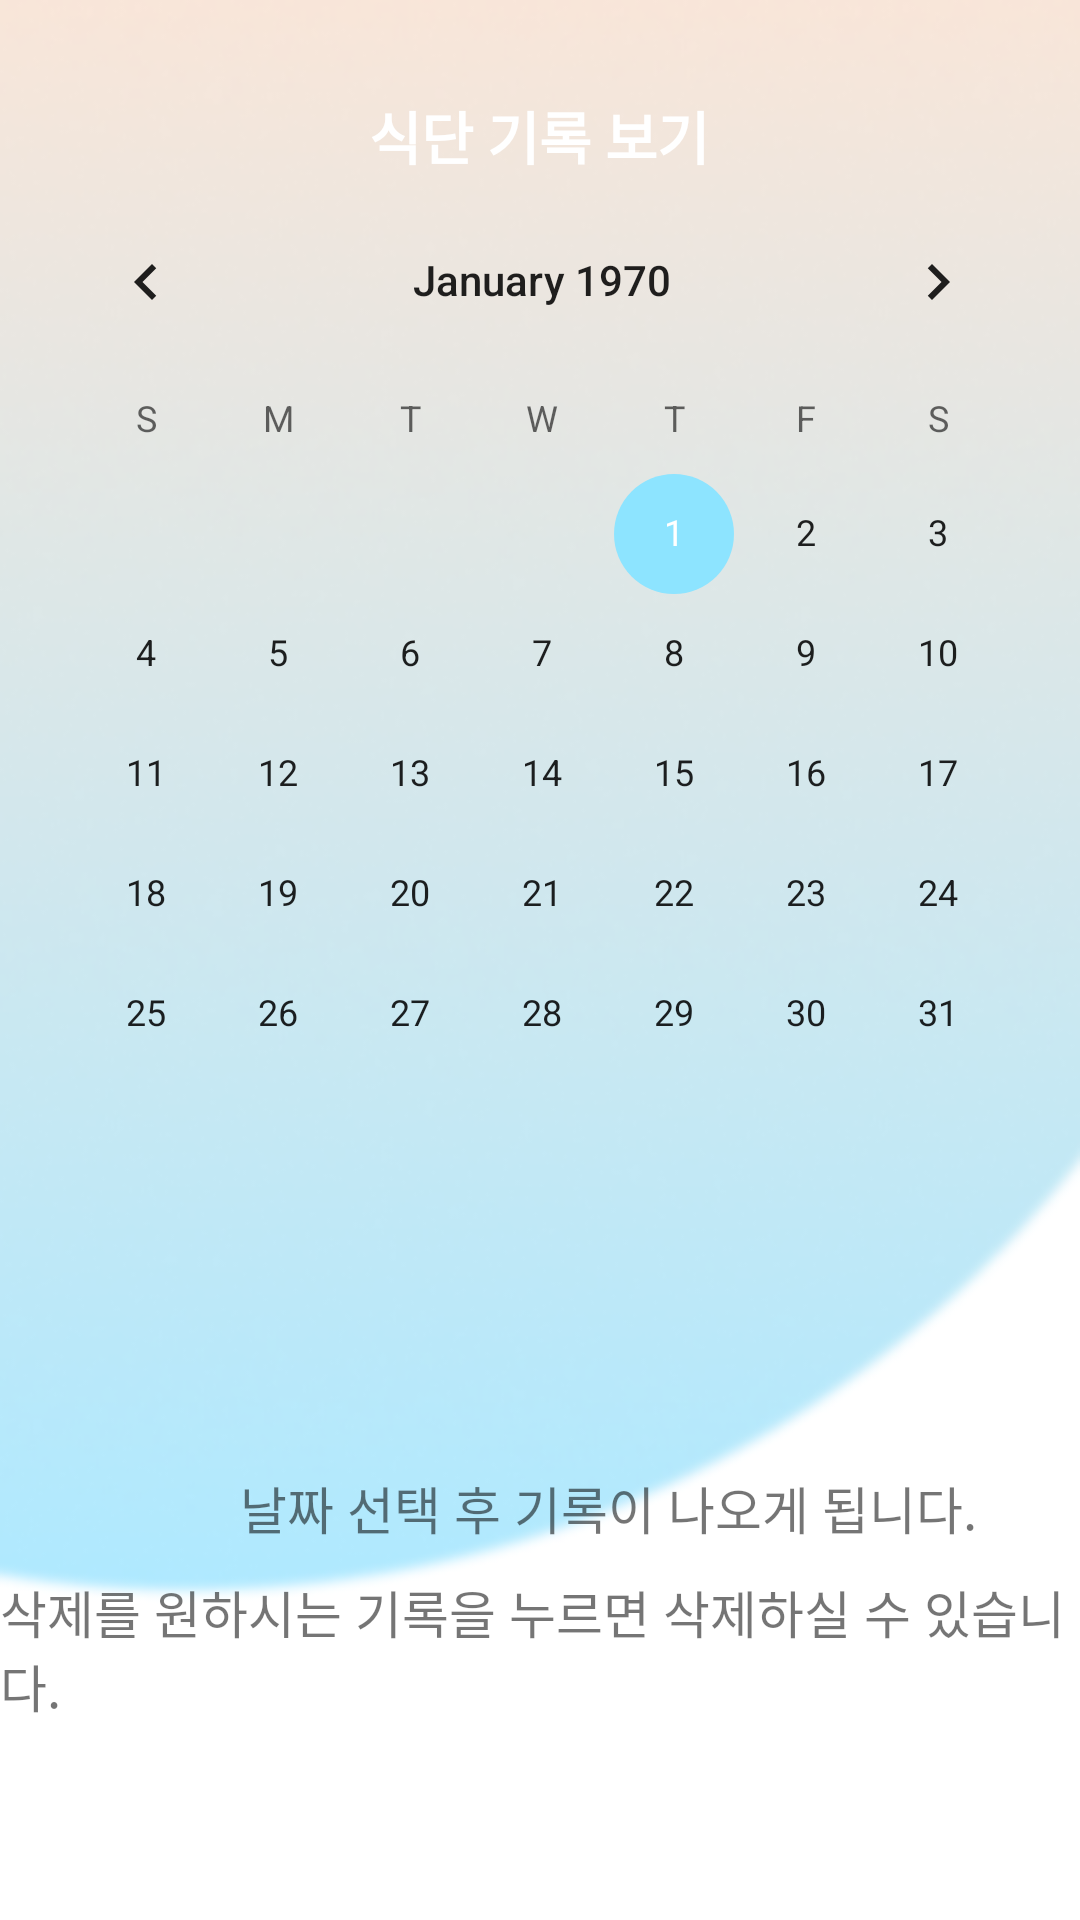

Android layout source for this screen:
<!-- AndroidManifest.xml: application theme Theme.Guru2 -->
<!-- res/layout/activity_meal_choice.xml -->
<?xml version="1.0" encoding="utf-8"?>
<androidx.constraintlayout.widget.ConstraintLayout xmlns:android="http://schemas.android.com/apk/res/android"
    xmlns:app="http://schemas.android.com/apk/res-auto"
    xmlns:tools="http://schemas.android.com/tools"
    android:layout_width="match_parent"
    android:layout_height="match_parent"
    android:background="@drawable/mealbg"
    tools:context=".MealChoiceActivity">

    <ImageView
        android:id="@+id/backChoice"
        android:layout_width="0dp"
        android:layout_height="0dp"
        android:scaleType="fitXY"
        app:layout_constraintBottom_toBottomOf="parent"
        app:layout_constraintEnd_toEndOf="parent"
        app:layout_constraintHorizontal_bias="0.0"
        app:layout_constraintStart_toStartOf="parent"
        app:layout_constraintTop_toTopOf="parent"
        app:layout_constraintVertical_bias="0.0"
        app:srcCompat="@drawable/meal_back" />

    <CalendarView
        android:id="@+id/calendarChoice"
        android:layout_width="wrap_content"
        android:layout_height="wrap_content"
        android:layout_marginStart="16dp"
        android:layout_marginTop="60dp"
        android:layout_marginEnd="16dp"
        android:theme="@style/CalTimeTheme"
        android:visibility="visible"
        app:layout_constraintEnd_toEndOf="parent"
        app:layout_constraintHorizontal_bias="0.482"
        app:layout_constraintStart_toStartOf="parent"
        app:layout_constraintTop_toTopOf="parent" />

    <Button
        android:id="@+id/calChoiceButton"
        android:layout_width="wrap_content"
        android:layout_height="wrap_content"
        android:layout_marginStart="270dp"
        android:layout_marginBottom="140dp"
        android:background="@drawable/buttons"
        android:text="날짜 선택"
        android:textColor="@color/white"
        android:textSize="17sp"
        android:visibility="visible"
        app:layout_constraintBottom_toBottomOf="parent"
        app:layout_constraintStart_toEndOf="@+id/tvCalCheck"
        app:layout_constraintStart_toStartOf="parent"
        tools:ignore="MissingConstraints" />

    <TextView
        android:id="@+id/tvChoice"
        android:layout_width="wrap_content"
        android:layout_height="wrap_content"
        android:layout_marginTop="28dp"
        android:background="@drawable/buttons"
        android:text="식단 기록 보기"
        android:textColor="#FFFFFF"
        android:textSize="19sp"
        android:textStyle="bold"
        android:padding="3dp"
        app:layout_constraintEnd_toEndOf="parent"
        app:layout_constraintHorizontal_bias="0.498"
        app:layout_constraintStart_toStartOf="parent"
        app:layout_constraintTop_toTopOf="parent" />

    <ScrollView
        android:id="@+id/scrollMeal"
        android:layout_width="match_parent"
        android:layout_height="match_parent"
        android:visibility="gone">

        <LinearLayout
            android:id="@+id/checkMeal"
            android:layout_width="match_parent"
            android:layout_height="match_parent"
            android:orientation="vertical"
            android:visibility="gone" >
        </LinearLayout>
    </ScrollView>

    <TextView
        android:id="@+id/tvNotice"
        android:layout_width="wrap_content"
        android:layout_height="wrap_content"
        android:layout_marginStart="80dp"
        android:layout_marginTop="92dp"
        android:text="날짜 선택 후 기록이 나오게 됩니다. "
        android:textSize="17sp"
        app:layout_constraintStart_toStartOf="parent"
        app:layout_constraintTop_toBottomOf="@+id/calendarChoice" />

    <TextView
        android:id="@+id/tvNotice2"
        android:layout_width="wrap_content"
        android:layout_height="wrap_content"
        android:layout_marginTop="10dp"
        android:text="삭제를 원하시는 기록을 누르면 삭제하실 수 있습니다."
        android:textSize="17sp"
        app:layout_constraintEnd_toEndOf="parent"
        app:layout_constraintHorizontal_bias="0.432"
        app:layout_constraintStart_toStartOf="parent"
        app:layout_constraintTop_toBottomOf="@+id/tvNotice" />

</androidx.constraintlayout.widget.ConstraintLayout>
<!-- resources referenced by this layout -->
<resources>
  <color name="white">#FFFFFFFF</color>
  <!-- drawable mealbg: png bitmap (drawable, 70386 bytes) -->
  <style name="CalTimeTheme" parent="Theme.MaterialComponents.DayNight.DarkActionBar">
          <item name="colorAccent">@color/main_blue</item>
      </style>
  <style name="Theme.Guru2" parent="Theme.AppCompat.Light.DarkActionBar">
          
          <item name="colorPrimary">@color/main_blue</item>
          <item name="colorPrimaryVariant">@color/main_orange</item>
          <item name="colorOnPrimary">@color/white</item>
          
          <item name="colorSecondary">@color/teal_200</item>
          <item name="colorSecondaryVariant">@color/teal_700</item>
          <item name="colorOnSecondary">@color/black</item>
          
          <item name="android:statusBarColor" tools:targetApi="l">?attr/colorPrimaryVariant</item>
          
      </style>
  <color name="main_blue">#8DE4FF</color>
  <color name="main_orange">#F8DECE</color>
  <color name="teal_200">#FF03DAC5</color>
  <color name="teal_700">#FF018786</color>
  <color name="black">#FF000000</color>
</resources>
